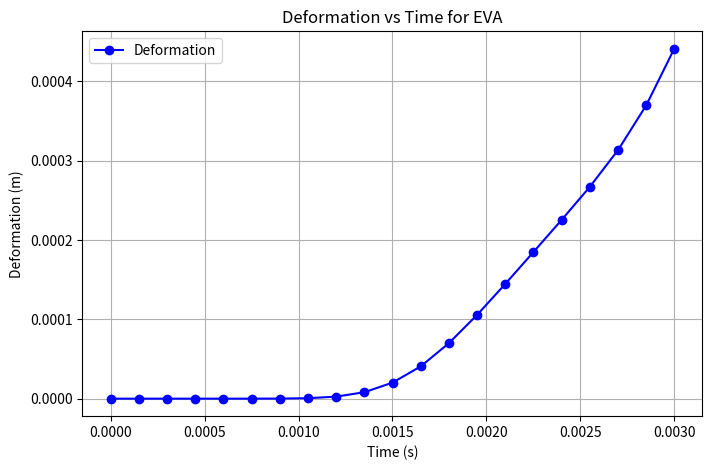
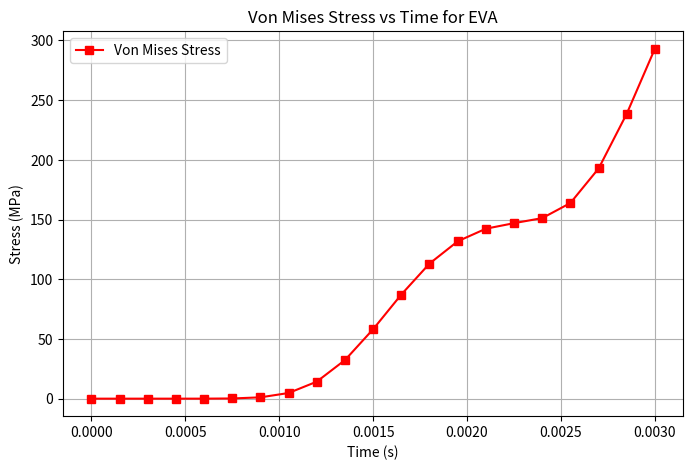
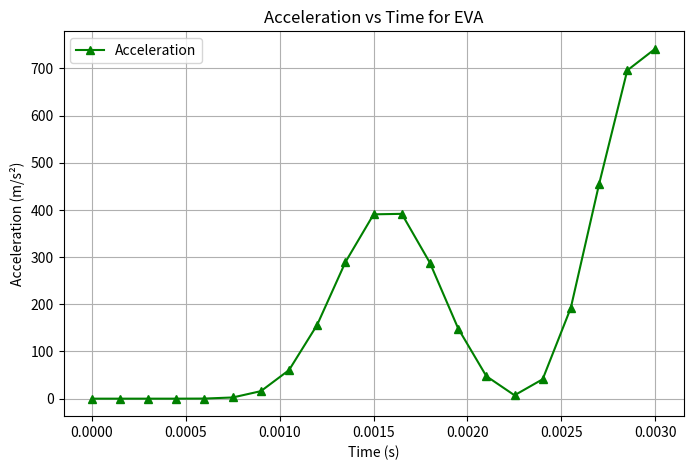

Write Python code to recreate these figures, in order.
import matplotlib.pyplot as plt

# Given EVA data
time = [
    0, 0.000150627, 0.000300427, 0.000450227, 0.000600023, 0.000750679, 0.000900475,
    0.00105027, 0.00120006, 0.00135072, 0.00150052, 0.00165031, 0.00180011,
    0.00195076, 0.00210058, 0.00225039, 0.00240021, 0.00255002, 0.0027007,
    0.00285051, 0.003
]
deformation = [0,0,1.37E-18,5.35E-14,2.69E-10,8.17E-09,9.24E-08,5.92E-07,2.55E-06,8.14E-06,2.02E-05,
               4.07E-05,6.99E-05,0.000105707,0.000144718,0.00018491,0.000225391,0.00026701,0.000313473,0.000369857,0.000441368]
stress = [0,0,1.50E-08,0.000147648,0.010465,0.15978,1.10886,4.73819,14.2316,32.3744,58.2186,87.2189,113.117,131.829,
          142.369,147.002,151.229,163.843,192.865,238.785,293.157]
acceleration = [0,0,4.03E-07,0.00291681,0.182887,2.53645,15.9293,60.5195,156.487,289.684,390.761,391.792,287.989,
                148.628,47.647,7.17598,41.1722,192.444,455.084,695.865,741.959]

# Create separate figures for each plot
plt.figure(figsize=(8, 5))
plt.plot(time, deformation, marker='o', linestyle='-', color='b', label="Deformation")
plt.xlabel("Time (s)")
plt.ylabel("Deformation (m)")
plt.title("Deformation vs Time for EVA")
plt.legend()
plt.grid()
plt.show()

plt.figure(figsize=(8, 5))
plt.plot(time, stress, marker='s', linestyle='-', color='r', label="Von Mises Stress")
plt.xlabel("Time (s)")
plt.ylabel("Stress (MPa)")
plt.title("Von Mises Stress vs Time for EVA")
plt.legend()
plt.grid()
plt.show()

plt.figure(figsize=(8, 5))
plt.plot(time, acceleration, marker='^', linestyle='-', color='g', label="Acceleration")
plt.xlabel("Time (s)")
plt.ylabel("Acceleration (m/s²)")
plt.title("Acceleration vs Time for EVA")
plt.legend()
plt.grid()
plt.show()
